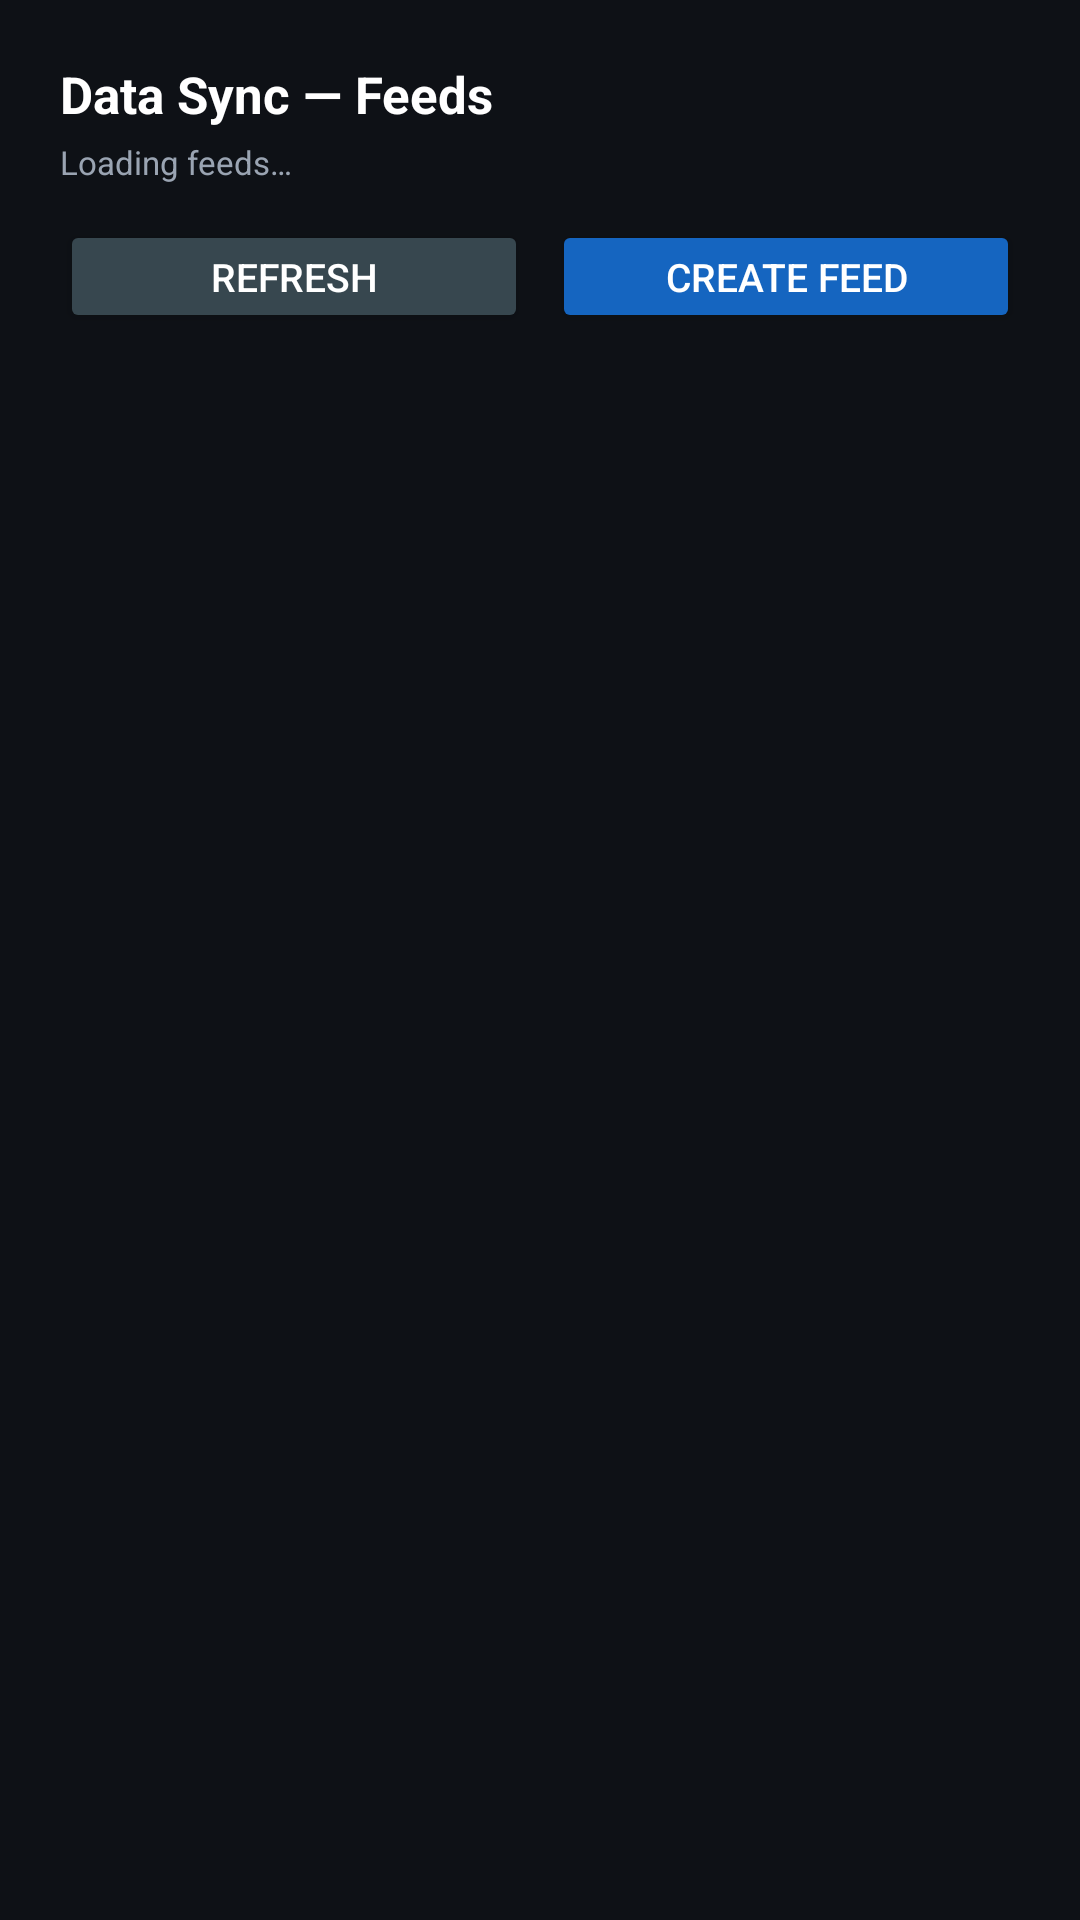

Reconstruct the res/layout file that produces this screen, plus the resources it refers to.
<!-- AndroidManifest.xml: application theme AppTheme -->
<!-- res/layout/activity_data_sync.xml -->
<?xml version="1.0" encoding="utf-8"?>
<LinearLayout xmlns:android="http://schemas.android.com/apk/res/android"
    android:layout_width="match_parent"
    android:layout_height="match_parent"
    android:orientation="vertical"
    android:background="@color/tp_bg_data_sync"
    android:padding="20dp">

    <TextView
        android:layout_width="wrap_content"
        android:layout_height="wrap_content"
        android:text="Data Sync — Feeds"
        android:textColor="@color/tp_text_primary"
        android:textSize="17sp"
        android:textStyle="bold" />

    <TextView
        android:id="@+id/dsStatus"
        android:layout_width="match_parent"
        android:layout_height="wrap_content"
        android:layout_marginTop="4dp"
        android:text="Loading feeds…"
        android:textColor="@color/tp_text_cool"
        android:textSize="11sp" />

    <LinearLayout
        android:layout_width="match_parent"
        android:layout_height="wrap_content"
        android:orientation="horizontal"
        android:layout_marginTop="12dp">

        <Button
            android:id="@+id/dsRefresh"
            style="@style/TakButton.Neutral"
            android:layout_width="0dp"
            android:layout_height="wrap_content"
            android:layout_weight="1"
            android:text="Refresh" />

        <Button
            android:id="@+id/dsCreate"
            style="@style/TakButton.Info"
            android:layout_width="0dp"
            android:layout_height="wrap_content"
            android:layout_weight="1"
            android:layout_marginStart="8dp"
            android:text="Create Feed" />
    </LinearLayout>

    <TextView
        android:id="@+id/dsJoined"
        android:layout_width="match_parent"
        android:layout_height="wrap_content"
        android:layout_marginTop="12dp"
        android:text=""
        android:textColor="@color/tp_state_go"
        android:textSize="12sp"
        android:textStyle="bold" />

    <ScrollView
        android:layout_width="match_parent"
        android:layout_height="0dp"
        android:layout_weight="1"
        android:layout_marginTop="8dp">

        <LinearLayout
            android:id="@+id/dsFeedList"
            android:layout_width="match_parent"
            android:layout_height="wrap_content"
            android:orientation="vertical" />
    </ScrollView>
</LinearLayout>
<!-- resources referenced by this layout -->
<resources>
  <color name="tp_bg_data_sync">#0E1116</color>
  <color name="tp_state_go">#4CAF50</color>
  <color name="tp_text_cool">#9AA4B2</color>
  <color name="tp_text_primary">#FFFFFF</color>
  <style name="TakButton.Info">
          <item name="android:backgroundTint">@color/tp_btn_info</item>
      </style>
  <style name="TakButton.Neutral">
          <item name="android:backgroundTint">@color/tp_btn_neutral</item>
      </style>
  <style name="AppTheme" parent="Theme.AppCompat.Light.DarkActionBar">
          
          <item name="colorPrimary">@color/colorPrimary</item>
          <item name="colorPrimaryDark">@color/colorPrimaryDark</item>
          <item name="colorAccent">@color/colorAccent</item>
          <item name="android:navigationBarColor">@color/colorPrimary</item>
          <item name="actionMenuTextAppearance">@style/menu_item_appearance</item>
      </style>
  <color name="tp_btn_info">#1565C0</color>
  <color name="tp_btn_neutral">#37474F</color>
  <style name="menu_item_appearance" parent="@android:style/TextAppearance.Holo.Widget.ActionBar.Menu">
          <item name="android:textSize">25sp</item>
      </style>
  <!-- not gathered from this repository: default colours our renderer supplied (Android Studio template values) -->
  <color name="colorPrimary">#FF6200EE</color>
  <color name="colorPrimaryDark">#FF3700B3</color>
  <color name="colorAccent">#FF03DAC5</color>
</resources>
